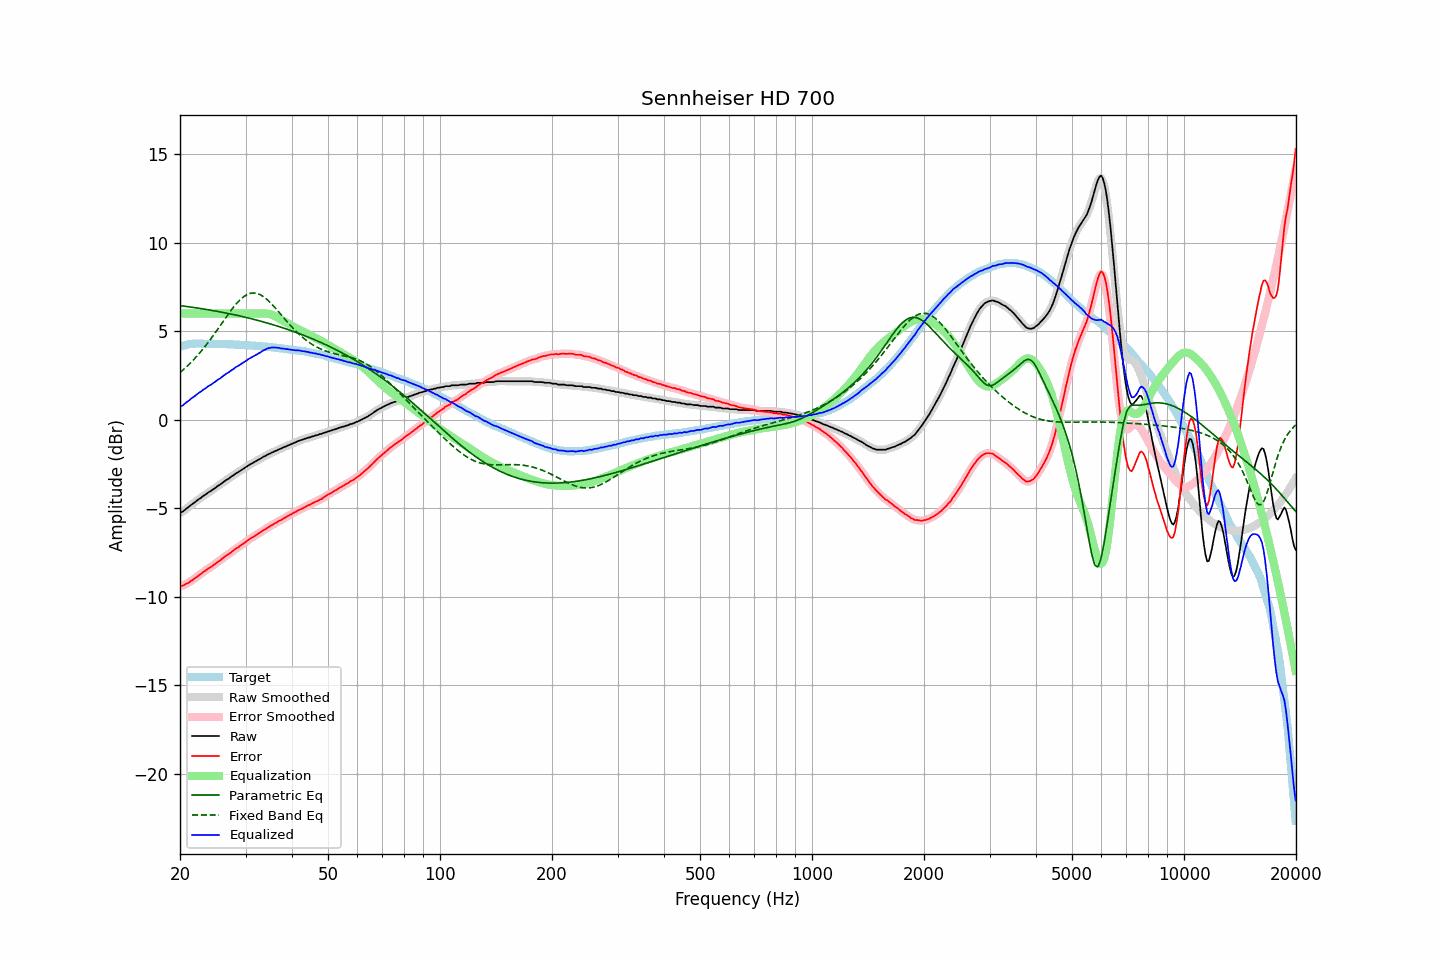

The file beside this chart, header and first rows:
frequency, raw, error, smoothed, error_smoothed, equalization, parametric_eq, fixed_band_eq, equalized_raw, equalized_smoothed, target
20.00, -5.26, -9.39, -5.27, -9.40, 6.00, 6.45, 2.67, 0.74, 0.73, 4.13
20.20, -5.22, -9.38, -5.21, -9.37, 6.00, 6.44, 2.75, 0.78, 0.79, 4.16
20.40, -5.17, -9.36, -5.15, -9.34, 6.00, 6.43, 2.83, 0.83, 0.85, 4.19
20.61, -5.09, -9.30, -5.09, -9.31, 6.00, 6.41, 2.91, 0.91, 0.91, 4.21
20.81, -5.01, -9.25, -5.02, -9.26, 6.00, 6.40, 2.99, 0.99, 0.98, 4.24
21.02, -4.95, -9.22, -4.94, -9.21, 6.00, 6.39, 3.08, 1.05, 1.06, 4.27
21.23, -4.88, -9.16, -4.87, -9.16, 6.00, 6.38, 3.16, 1.12, 1.13, 4.28
21.44, -4.80, -9.09, -4.81, -9.10, 6.00, 6.36, 3.26, 1.20, 1.19, 4.29
21.66, -4.74, -9.04, -4.73, -9.03, 6.00, 6.35, 3.35, 1.26, 1.27, 4.30
21.87, -4.67, -8.97, -4.66, -8.97, 6.00, 6.34, 3.45, 1.33, 1.34, 4.30
22.09, -4.59, -8.90, -4.59, -8.90, 6.00, 6.32, 3.54, 1.41, 1.41, 4.31
22.31, -4.53, -8.83, -4.53, -8.83, 6.00, 6.31, 3.65, 1.47, 1.47, 4.31
22.54, -4.46, -8.77, -4.46, -8.77, 6.00, 6.30, 3.75, 1.54, 1.54, 4.31
22.76, -4.41, -8.71, -4.40, -8.70, 6.00, 6.28, 3.86, 1.59, 1.60, 4.31
22.99, -4.33, -8.62, -4.34, -8.63, 6.00, 6.27, 3.97, 1.67, 1.66, 4.29
23.22, -4.27, -8.56, -4.27, -8.57, 6.00, 6.25, 4.08, 1.73, 1.73, 4.29
23.45, -4.22, -8.51, -4.21, -8.50, 6.00, 6.24, 4.19, 1.78, 1.79, 4.29
23.69, -4.14, -8.43, -4.15, -8.44, 6.00, 6.22, 4.31, 1.86, 1.85, 4.29
23.92, -4.08, -8.37, -4.08, -8.38, 6.00, 6.21, 4.43, 1.92, 1.92, 4.29
24.16, -4.03, -8.33, -4.02, -8.32, 6.00, 6.19, 4.55, 1.97, 1.98, 4.30
24.40, -3.97, -8.27, -3.97, -8.26, 6.00, 6.18, 4.67, 2.03, 2.03, 4.30
24.65, -3.90, -8.19, -3.90, -8.20, 6.00, 6.16, 4.80, 2.10, 2.10, 4.29
24.89, -3.85, -8.14, -3.84, -8.13, 6.00, 6.15, 4.93, 2.15, 2.16, 4.29
25.14, -3.77, -8.05, -3.78, -8.06, 6.00, 6.13, 5.06, 2.23, 2.22, 4.29
25.39, -3.71, -7.99, -3.71, -8.00, 6.00, 6.11, 5.19, 2.29, 2.29, 4.29
25.65, -3.66, -7.94, -3.65, -7.93, 6.00, 6.09, 5.32, 2.34, 2.35, 4.29
25.91, -3.58, -7.85, -3.59, -7.86, 6.00, 6.08, 5.45, 2.42, 2.41, 4.27
26.16, -3.52, -7.79, -3.52, -7.79, 6.00, 6.06, 5.58, 2.48, 2.48, 4.27
26.43, -3.45, -7.72, -3.45, -7.72, 6.00, 6.04, 5.71, 2.55, 2.55, 4.27
26.69, -3.38, -7.65, -3.39, -7.66, 6.00, 6.02, 5.84, 2.62, 2.61, 4.27
26.96, -3.34, -7.61, -3.33, -7.60, 6.00, 6.01, 5.97, 2.66, 2.67, 4.27
27.23, -3.27, -7.54, -3.27, -7.54, 6.00, 5.99, 6.09, 2.73, 2.73, 4.27
27.50, -3.20, -7.47, -3.21, -7.47, 6.00, 5.97, 6.21, 2.80, 2.79, 4.27
27.77, -3.15, -7.40, -3.14, -7.40, 6.00, 5.95, 6.33, 2.85, 2.86, 4.26
28.05, -3.08, -7.33, -3.08, -7.33, 6.00, 5.93, 6.44, 2.92, 2.92, 4.25
28.33, -3.01, -7.25, -3.02, -7.27, 6.00, 5.91, 6.55, 2.99, 2.98, 4.24
28.62, -2.97, -7.21, -2.96, -7.20, 6.00, 5.89, 6.65, 3.03, 3.04, 4.24
28.90, -2.91, -7.15, -2.91, -7.14, 6.00, 5.87, 6.75, 3.09, 3.09, 4.24
29.19, -2.85, -7.08, -2.85, -7.08, 6.00, 5.85, 6.83, 3.15, 3.15, 4.23
29.48, -2.79, -7.02, -2.79, -7.02, 6.00, 5.83, 6.91, 3.21, 3.21, 4.24
29.78, -2.73, -6.95, -2.73, -6.95, 6.00, 5.81, 6.98, 3.27, 3.27, 4.22
30.08, -2.67, -6.89, -2.67, -6.89, 6.00, 5.78, 7.04, 3.33, 3.33, 4.22
30.38, -2.60, -6.81, -2.61, -6.82, 6.00, 5.76, 7.09, 3.40, 3.39, 4.21
30.68, -2.55, -6.76, -2.55, -6.75, 6.00, 5.74, 7.12, 3.45, 3.45, 4.21
30.99, -2.50, -6.70, -2.50, -6.70, 6.00, 5.72, 7.15, 3.50, 3.50, 4.20
31.30, -2.45, -6.64, -2.45, -6.64, 6.00, 5.69, 7.16, 3.55, 3.55, 4.19
31.61, -2.40, -6.59, -2.40, -6.59, 6.00, 5.67, 7.17, 3.60, 3.60, 4.19
31.93, -2.35, -6.53, -2.35, -6.53, 6.00, 5.65, 7.15, 3.65, 3.65, 4.18
32.24, -2.30, -6.46, -2.30, -6.47, 6.00, 5.62, 7.14, 3.70, 3.70, 4.17
32.57, -2.24, -6.40, -2.25, -6.41, 6.00, 5.60, 7.10, 3.76, 3.75, 4.16
32.89, -2.20, -6.36, -2.19, -6.35, 6.00, 5.58, 7.06, 3.81, 3.81, 4.16
33.22, -2.14, -6.29, -2.14, -6.29, 6.01, 5.55, 7.01, 3.87, 3.87, 4.15
33.55, -2.08, -6.22, -2.09, -6.23, 6.01, 5.53, 6.95, 3.93, 3.92, 4.15
33.89, -2.05, -6.18, -2.04, -6.17, 6.01, 5.50, 6.88, 3.96, 3.97, 4.13
34.23, -1.99, -6.12, -1.99, -6.12, 6.00, 5.47, 6.81, 4.01, 4.01, 4.13
34.57, -1.94, -6.06, -1.95, -6.06, 5.99, 5.45, 6.72, 4.05, 4.04, 4.12
34.92, -1.91, -6.01, -1.90, -6.01, 5.97, 5.42, 6.64, 4.06, 4.07, 4.10
35.27, -1.85, -5.95, -1.86, -5.95, 5.94, 5.39, 6.54, 4.09, 4.08, 4.10
35.62, -1.82, -5.91, -1.82, -5.90, 5.90, 5.37, 6.45, 4.08, 4.09, 4.09
35.97, -1.77, -5.84, -1.77, -5.85, 5.86, 5.34, 6.34, 4.09, 4.09, 4.07
... 635 more rows
